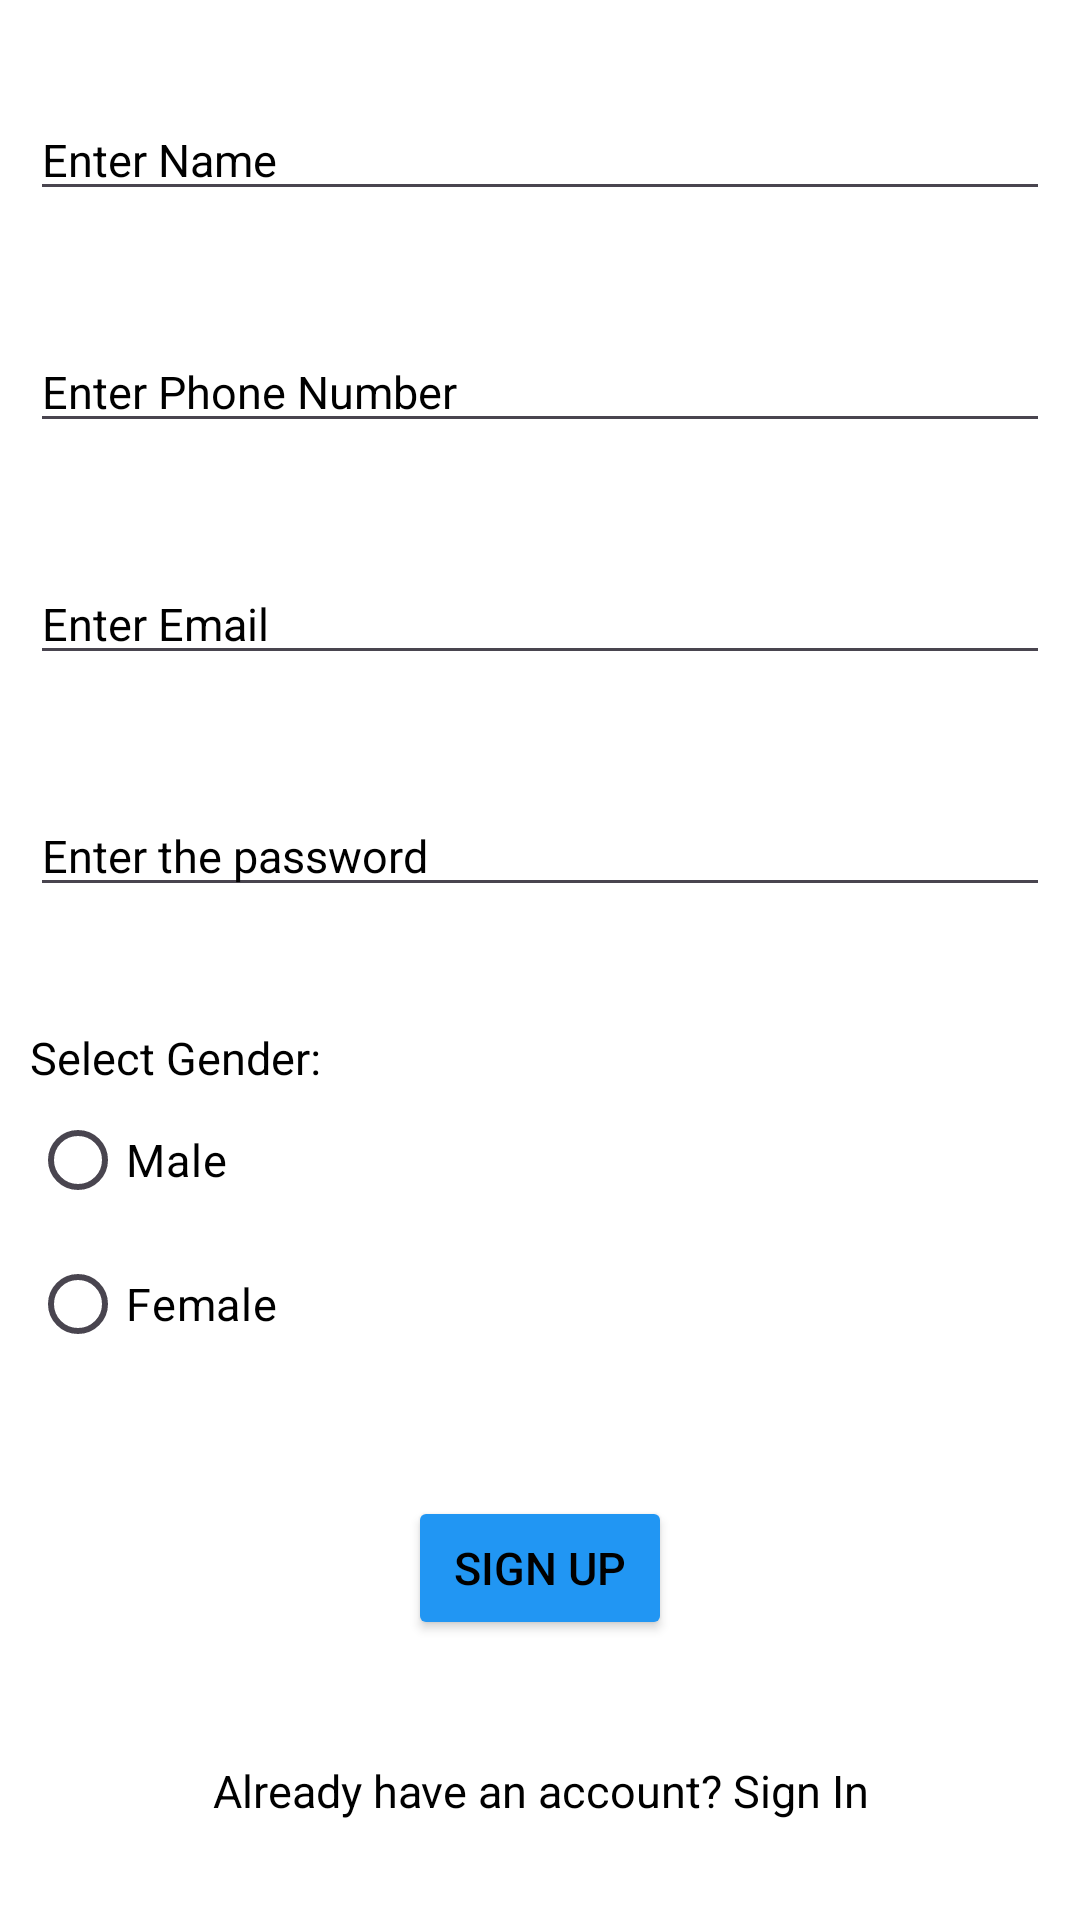

Write the Android layout XML for this screen, with the resource values it uses.
<!-- AndroidManifest.xml: application theme Theme.DoctorAppointmentApp -->
<!-- res/layout/activity_signup.xml -->
<?xml version="1.0" encoding="utf-8"?>
<LinearLayout xmlns:android="http://schemas.android.com/apk/res/android"
    xmlns:app="http://schemas.android.com/apk/res-auto"
    xmlns:tools="http://schemas.android.com/tools"
    android:id="@+id/main"
    android:orientation="vertical"
    android:layout_width="match_parent"
    android:layout_height="match_parent"
    android:padding="10dp"
    android:gravity="center"
    android:background="@color/white"
    tools:context=".MainActivity">
    

    <EditText
        android:id="@+id/name"
        android:layout_width="match_parent"
        android:layout_height="wrap_content"
        android:hint="Enter Name"
        android:textSize="15dp"
        android:textColorHint="@color/black"
        android:inputType="text"
        android:layout_marginBottom="40dp"
        />

    <EditText
        android:id="@+id/phoneno"
        android:layout_width="match_parent"
        android:layout_height="wrap_content"
        android:hint="Enter Phone Number"
        android:textSize="15dp"
        android:textColorHint="@color/black"
        android:inputType="number"
        android:layout_marginBottom="40dp"
        />
    <EditText
        android:id="@+id/email"
        android:layout_width="match_parent"
        android:layout_height="wrap_content"
        android:hint="Enter Email"
        android:textSize="15dp"
        android:textColorHint="@color/black"
        android:inputType="textEmailAddress"
        android:layout_marginBottom="40dp"
        />
    <EditText
        android:id="@+id/password"
        android:layout_width="match_parent"
        android:layout_height="wrap_content"
        android:hint="Enter the password"
        android:textSize="15dp"
        android:textColorHint="@color/black"
        android:inputType="textPassword"
        android:layout_marginBottom="40dp"
        />
    <RadioGroup
        android:id="@+id/rgGender"
        android:layout_width="match_parent"
        android:layout_height="wrap_content"
        android:layout_marginBottom="40dp">
        <TextView
            android:id="@+id/gender"
            android:layout_width="match_parent"
            android:layout_height="wrap_content"
            android:text="Select Gender:"
            android:textSize="15dp"
            android:textColor="@color/black"
            />
        <RadioButton
            android:id="@+id/rbmale"
            android:layout_width="match_parent"
            android:layout_height="wrap_content"
            android:text="Male"
            android:textSize="15dp"
            android:textColor="@color/black"
            />
        <RadioButton
            android:id="@+id/rbfemale"
            android:layout_width="match_parent"
            android:layout_height="wrap_content"
            android:text="Female"
            android:textSize="15dp"
            android:textColor="@color/black"
            />
    </RadioGroup>
    <Button
        android:id="@+id/signup"
        android:layout_width="wrap_content"
        android:layout_height="wrap_content"
        android:text="Sign Up"
        android:textSize="15dp"
        android:backgroundTint="#2196F3"
        android:textColor="@color/black"
        android:layout_marginBottom="40dp"
        />
    <TextView
        android:id="@+id/signin"
        android:layout_width="match_parent"
        android:layout_height="wrap_content"
        android:text="Already have an account? Sign In"
        android:textAlignment="center"
        android:textColor="@color/black"
        android:textSize="15dp"
        />

</LinearLayout>
<!-- resources referenced by this layout -->
<resources>
  <style name="Theme.DoctorAppointmentApp" parent="Base.Theme.DoctorAppointmentApp" />
  <style name="Base.Theme.DoctorAppointmentApp" parent="Theme.Material3.DayNight.NoActionBar">
          
          
          <item name="colorPrimaryVariant">@color/lavender</item>
      </style>
  <!-- not gathered from this repository: default colours our renderer supplied (Android Studio template values) -->
  <color name="black">#FF000000</color>
  <color name="white">#FFFFFFFF</color>
</resources>
